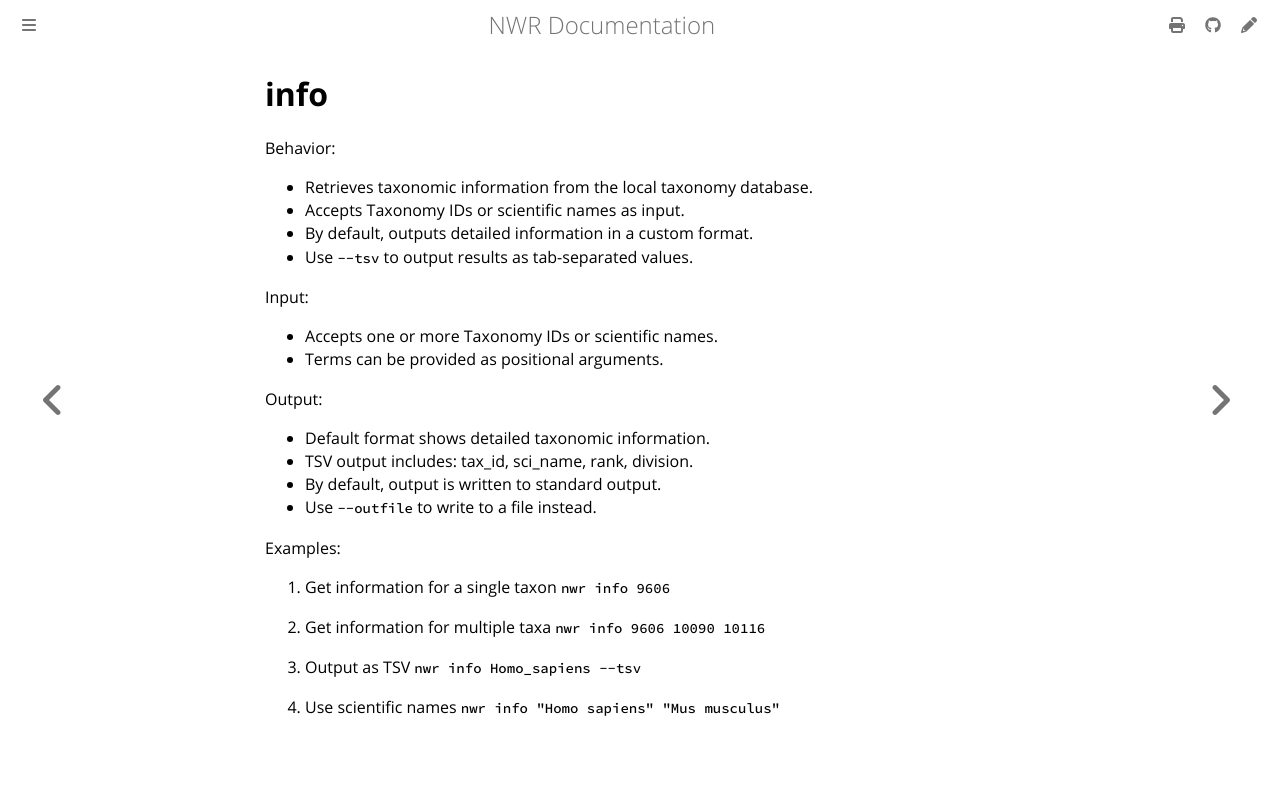

repository: wang-q/nwr · page: help/info.html · generator: mdbook

# info

Behavior:

* Retrieves taxonomic information from the local taxonomy database.
* Accepts Taxonomy IDs or scientific names as input.
* By default, outputs detailed information in a custom format.
* Use `--tsv` to output results as tab-separated values.

Input:

* Accepts one or more Taxonomy IDs or scientific names.
* Terms can be provided as positional arguments.

Output:

* Default format shows detailed taxonomic information.
* TSV output includes: tax_id, sci_name, rank, division.
* By default, output is written to standard output.
* Use `--outfile` to write to a file instead.

Examples:

1. Get information for a single taxon
   `nwr info 9606`

2. Get information for multiple taxa
   `nwr info 9606 10090 10116`

3. Output as TSV
   `nwr info Homo_sapiens --tsv`

4. Use scientific names
   `nwr info "Homo sapiens" "Mus musculus"`
